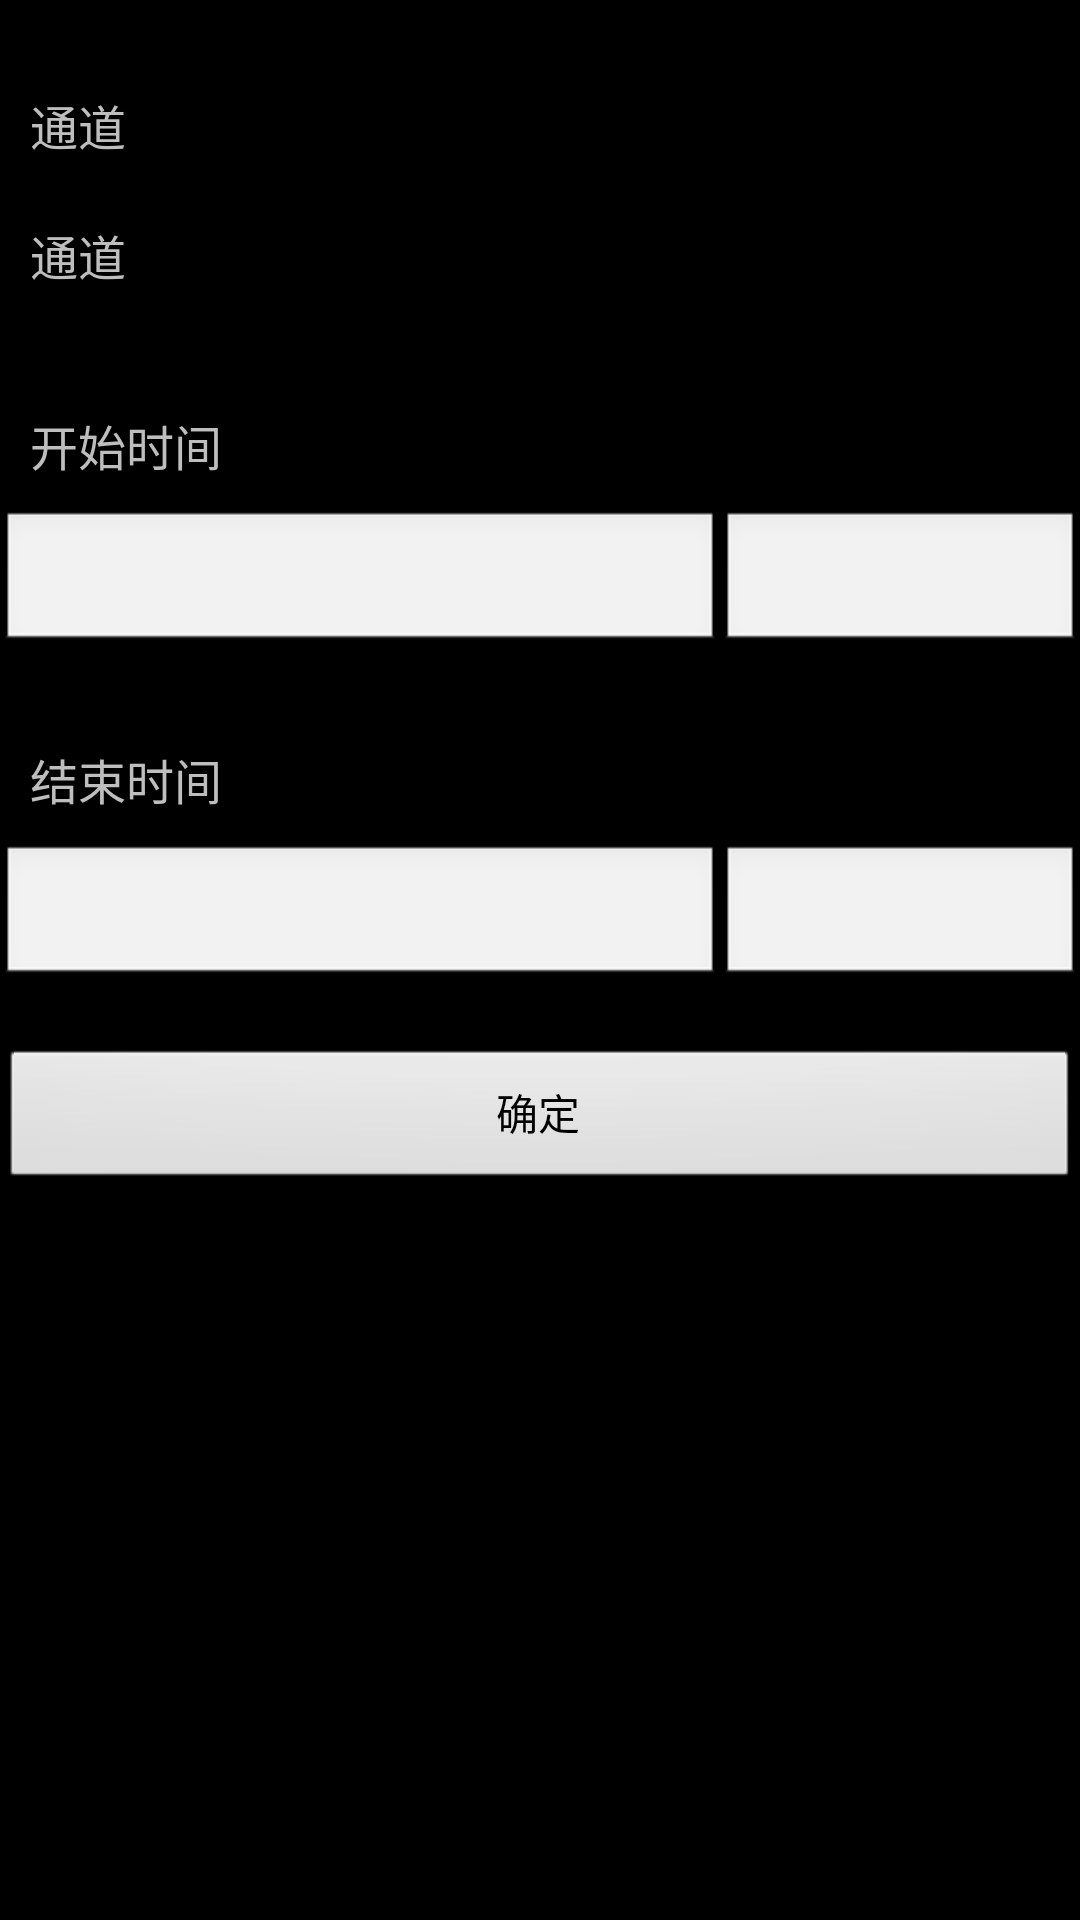

Here is an Android app screen rendered from its layout file. Give the layout XML and the strings, colors and styles it references.
<!-- AndroidManifest.xml: application theme android:Theme.Black.NoTitleBar.Fullscreen -->
<!-- res/layout/playback_timer_set.xml -->
<?xml version="1.0" encoding="utf-8"?>

<LinearLayout xmlns:android="http://schemas.android.com/apk/res/android"
    android:layout_width="match_parent"
    android:layout_height="match_parent"
    android:orientation="vertical" >

    <TextView
        android:layout_width="match_parent"
        android:layout_height="wrap_content"
        android:layout_marginTop="20dp"
        android:gravity="center_vertical"
        android:padding="10dp"
        android:text="通道"
        android:textSize="16sp" />

    <TextView
        android:id="@+id/device_id"
        android:layout_width="match_parent"
        android:layout_height="wrap_content"
        android:gravity="center_vertical"
        android:padding="10dp"
        android:text="通道"
        android:textSize="16sp" />

    <TextView
        android:layout_width="match_parent"
        android:layout_height="wrap_content"
        android:layout_marginTop="20dp"
        android:padding="10dp"
        android:text="开始时间"
        android:textSize="16sp" />

    <LinearLayout
        android:layout_width="match_parent"
        android:layout_height="wrap_content"
        android:orientation="horizontal" >

        <EditText
            android:id="@+id/start_day_id"
            android:layout_width="match_parent"
            android:layout_height="wrap_content"
            android:layout_weight="1"
            android:textColor="@android:color/black"
            android:editable="false"
            android:textSize="16sp" />

        <EditText
            android:id="@+id/start_timer_id"
            android:layout_width="match_parent"
            android:layout_height="wrap_content"
            android:layout_weight="2"
            android:editable="false"
            android:textColor="@android:color/black"
            android:textSize="16sp" />
    </LinearLayout>

    <TextView
        android:layout_width="match_parent"
        android:layout_height="wrap_content"
        android:layout_marginTop="20dp"
        android:padding="10dp"
        android:text="结束时间"
        android:textSize="16sp" />

    <LinearLayout
        android:layout_width="match_parent"
        android:layout_height="wrap_content"
        android:orientation="horizontal" >

        <EditText
            android:id="@+id/end_day_id"
            android:layout_width="match_parent"
            android:layout_height="wrap_content"
            android:layout_weight="1"
            android:editable="false"
            android:textColor="@android:color/black"
            android:textSize="16sp" />

        <EditText
            android:id="@+id/end_timer_id"
            android:layout_width="match_parent"
            android:layout_height="wrap_content"
            android:layout_weight="2"
            android:editable="false"
            android:textColor="@android:color/black"
            android:textSize="16sp" />
    </LinearLayout>

    <Button
        android:id="@+id/ok_btn_id"
        android:layout_width="match_parent"
        android:layout_height="wrap_content"
        android:layout_gravity="center_vertical"
        android:layout_marginTop="20dp"
        android:text="确定" />

</LinearLayout>
<!-- resources referenced by this layout -->
<resources>

</resources>
